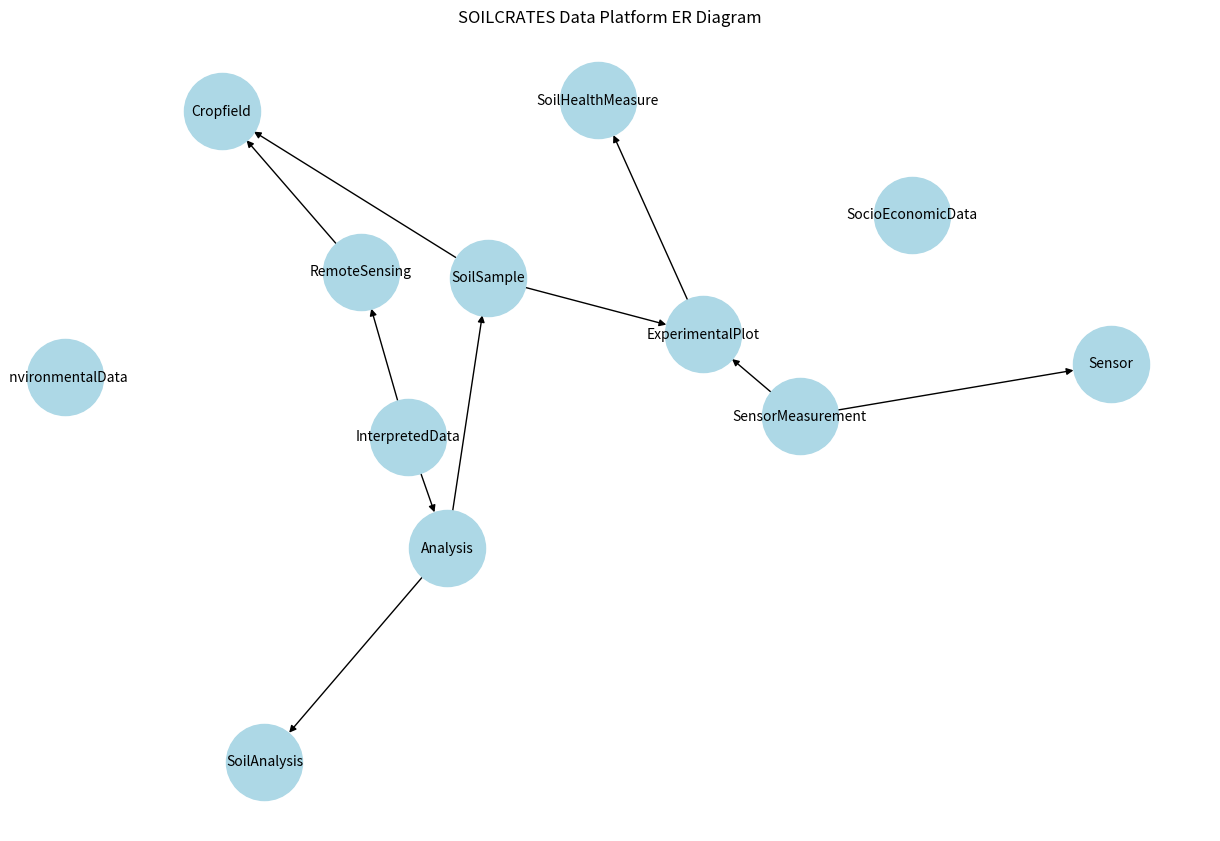

Generate this figure with matplotlib:
import networkx as nx
import matplotlib.pyplot as plt
# 初始化有向图
G = nx.DiGraph()

# 添加实体节点
entities = [
    "Cropfield", "EnvironmentalData", "Sensor", "SensorMeasurement",
    "ExperimentalPlot", "SocioEconomicData", "SoilHealthMeasure",
    "SoilSample", "SoilAnalysis", "Analysis", "RemoteSensing", "InterpretedData"
]
G.add_nodes_from(entities)

# 添加关系（边）
relations = [
    ("SoilSample", "Cropfield"),
    ("SoilSample", "ExperimentalPlot"),
    ("Analysis", "SoilSample"),
    ("Analysis", "SoilAnalysis"),
    ("SensorMeasurement", "Sensor"),
    ("SensorMeasurement", "ExperimentalPlot"),
    ("ExperimentalPlot", "SoilHealthMeasure"),
    ("RemoteSensing", "Cropfield"),
    ("InterpretedData", "RemoteSensing"),
    ("InterpretedData", "Analysis"),
]

G.add_edges_from(relations)

# 可视化
plt.figure(figsize=(12, 8))
pos = nx.spring_layout(G, k=0.5, iterations=50)
nx.draw(G, pos, with_labels=True, node_size=3000, node_color='lightblue', font_size=10, arrows=True)
plt.title("SOILCRATES Data Platform ER Diagram")
plt.show()
